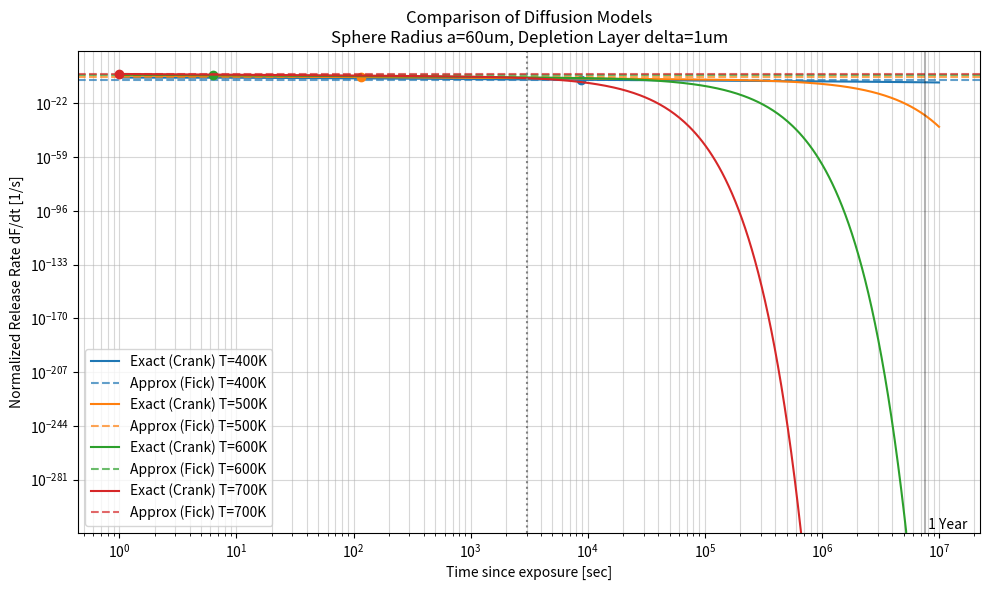

Source code (Python):
import numpy as np
import matplotlib.pyplot as plt

# ==============================================================================
# パラメータ設定 (Killen et al. 2004, 2022 Based)
# ==============================================================================
# 物理定数
KB_EV = 8.617e-5  # Boltzmann constant [eV/K]

# シミュレーション設定
GRAIN_RADIUS_CM = 60.0e-4  # 粒子半径 a = 60 um
TEMP_LIST = [400, 500, 600, 700]  # 検証する温度 [K]

# 拡散パラメータ (Impact Glass)
DIFF_D0 = 1.0e-3  # [cm^2/s]
DIFF_EA_EV = 0.75  # [eV]

# 近似モデルの設定
DIFF_LENGTH_CM = 1.0e-4  # 枯渇層厚 delta = 1 um (粒子半径の1/60程度)

# 時間軸 (ログスケール)
# 1秒から 1水星年(約88日 ~ 7.6e6秒) まで
time_sec = np.logspace(0, 7, 500)


# ==============================================================================
# 計算関数
# ==============================================================================

def get_diff_coeff(temp_k):
    """アレニウスの式で拡散係数 D を計算"""
    if temp_k <= 0: return 0.0
    return DIFF_D0 * np.exp(-DIFF_EA_EV / (KB_EV * temp_k))


def exact_sphere_flux_normalized(t, D, a):
    """Crank (1975) 球体拡散の厳密解からフラックス比率 (dF/dt) を計算"""
    sum_term = np.zeros_like(t)
    pi_sq = np.pi ** 2
    factor = pi_sq * D / (a ** 2)

    # n=1000まで計算（収束判定付き）
    for n in range(1, 1000):
        term = np.exp(- (n ** 2) * factor * t)
        sum_term += term
        if np.max(term) < 1e-20 * np.max(sum_term):
            break

    rate = (6 * D / (a ** 2)) * sum_term
    return rate


def approx_fick_flux_normalized(D, a, delta):
    """Fickの法則による近似フラックス (dF/dt相当に換算)"""
    return (3 * D) / (a * delta)


# ==============================================================================
# メイン実行・プロット
# ==============================================================================
plt.figure(figsize=(10, 6))

for T in TEMP_LIST:
    D = get_diff_coeff(T)

    # 厳密解
    rate_exact = exact_sphere_flux_normalized(time_sec, D, GRAIN_RADIUS_CM)

    # 近似解
    rate_approx = approx_fick_flux_normalized(D, GRAIN_RADIUS_CM, DIFF_LENGTH_CM)

    # プロット (ここを修正)
    # まず実線(厳密解)をプロットし、戻り値linesから色情報を取得する
    lines = plt.loglog(time_sec, rate_exact, label=f'Exact (Crank) T={T}K')
    line_color = lines[0].get_color()

    # 取得した色を使って近似解(破線)を描く
    plt.axhline(y=rate_approx, linestyle='--', color=line_color, alpha=0.7, label=f'Approx (Fick) T={T}K')

    # 交差する時間を確認
    idx_cross = np.argwhere(rate_exact < rate_approx)
    if len(idx_cross) > 0:
        t_cross = time_sec[idx_cross[0][0]]
        plt.plot(t_cross, rate_approx, 'o', color=line_color)
        print(f"[T={T}K] D={D:.2e} cm2/s | 交差時間 t ≈ {t_cross:.2e} sec ({t_cross / 86400:.2f} days)")
    else:
        print(f"[T={T}K] 交差せず (厳密解が常に高い範囲)")

# グラフ装飾
plt.title(
    f"Comparison of Diffusion Models\nSphere Radius a={GRAIN_RADIUS_CM * 1e4:.0f}um, Depletion Layer delta={DIFF_LENGTH_CM * 1e4:.0f}um")
plt.xlabel("Time since exposure [sec]")
plt.ylabel("Normalized Release Rate dF/dt [1/s]")
plt.grid(True, which="both", ls="-", alpha=0.5)
plt.legend()

# 時間スケール目安
plt.axvline(x=50 * 60, color='gray', linestyle=':', label='Simulation Step (Typical)')
plt.axvline(x=88 * 24 * 3600, color='k', linestyle='-', alpha=0.3, label='1 Mercury Year')
plt.text(88 * 24 * 3600, plt.ylim()[0] * 2, ' 1 Year', verticalalignment='bottom')

plt.tight_layout()
plt.show()
